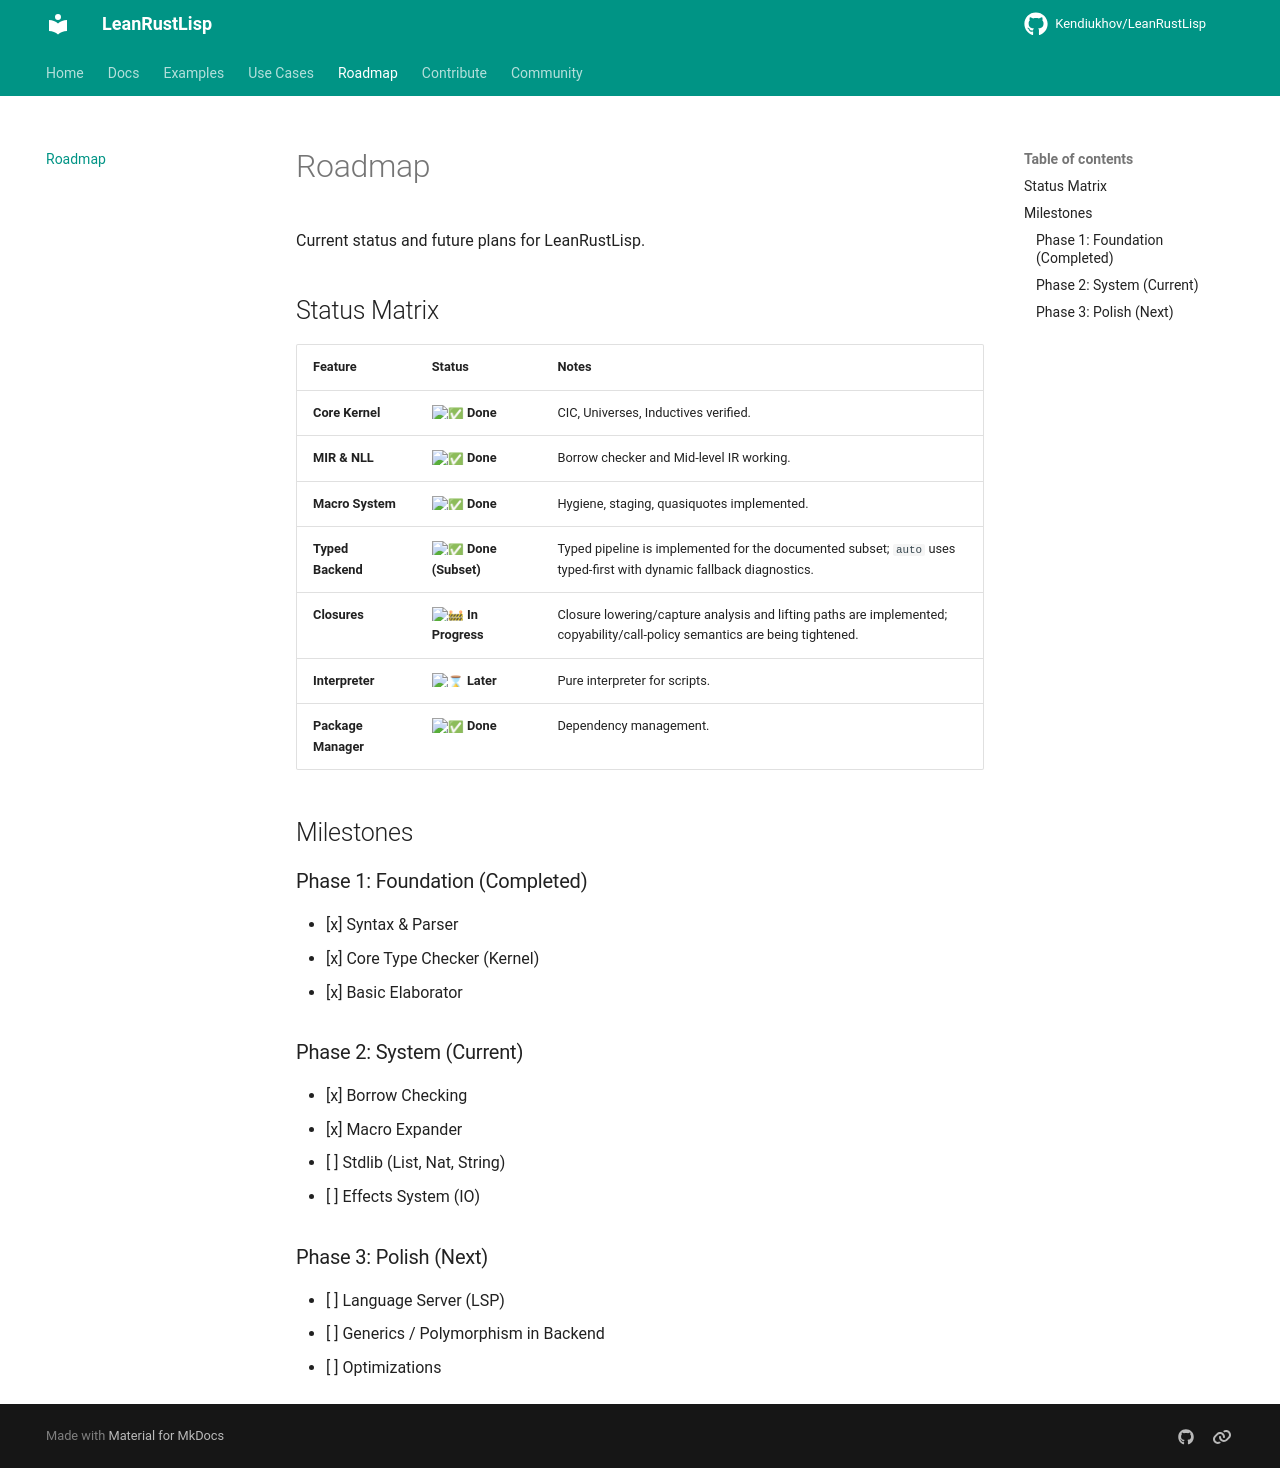

repository: Kendiukhov/LeanRustLisp · page: roadmap/index.html · generator: mkdocs

# Roadmap

Current status and future plans for LeanRustLisp.

## Status Matrix

| Feature | Status | Notes |
| :--- | :--- | :--- |
| **Core Kernel** | :white_check_mark: **Done** | CIC, Universes, Inductives verified. |
| **MIR & NLL** | :white_check_mark: **Done** | Borrow checker and Mid-level IR working. |
| **Macro System** | :white_check_mark: **Done** | Hygiene, staging, quasiquotes implemented. |
| **Typed Backend** | :white_check_mark: **Done (Subset)** | Typed pipeline is implemented for the documented subset; `auto` uses typed-first with dynamic fallback diagnostics. |
| **Closures** | :construction: **In Progress** | Closure lowering/capture analysis and lifting paths are implemented; copyability/call-policy semantics are being tightened. |
| **Interpreter** | :hourglass: **Later** | Pure interpreter for scripts. |
| **Package Manager** | :white_check_mark: **Done** | Dependency management. |

## Milestones

### Phase 1: Foundation (Completed)
- [x] Syntax & Parser
- [x] Core Type Checker (Kernel)
- [x] Basic Elaborator

### Phase 2: System (Current)
- [x] Borrow Checking
- [x] Macro Expander
- [ ] Stdlib (List, Nat, String)
- [ ] Effects System (IO)

### Phase 3: Polish (Next)
- [ ] Language Server (LSP)
- [ ] Generics / Polymorphism in Backend
- [ ] Optimizations
